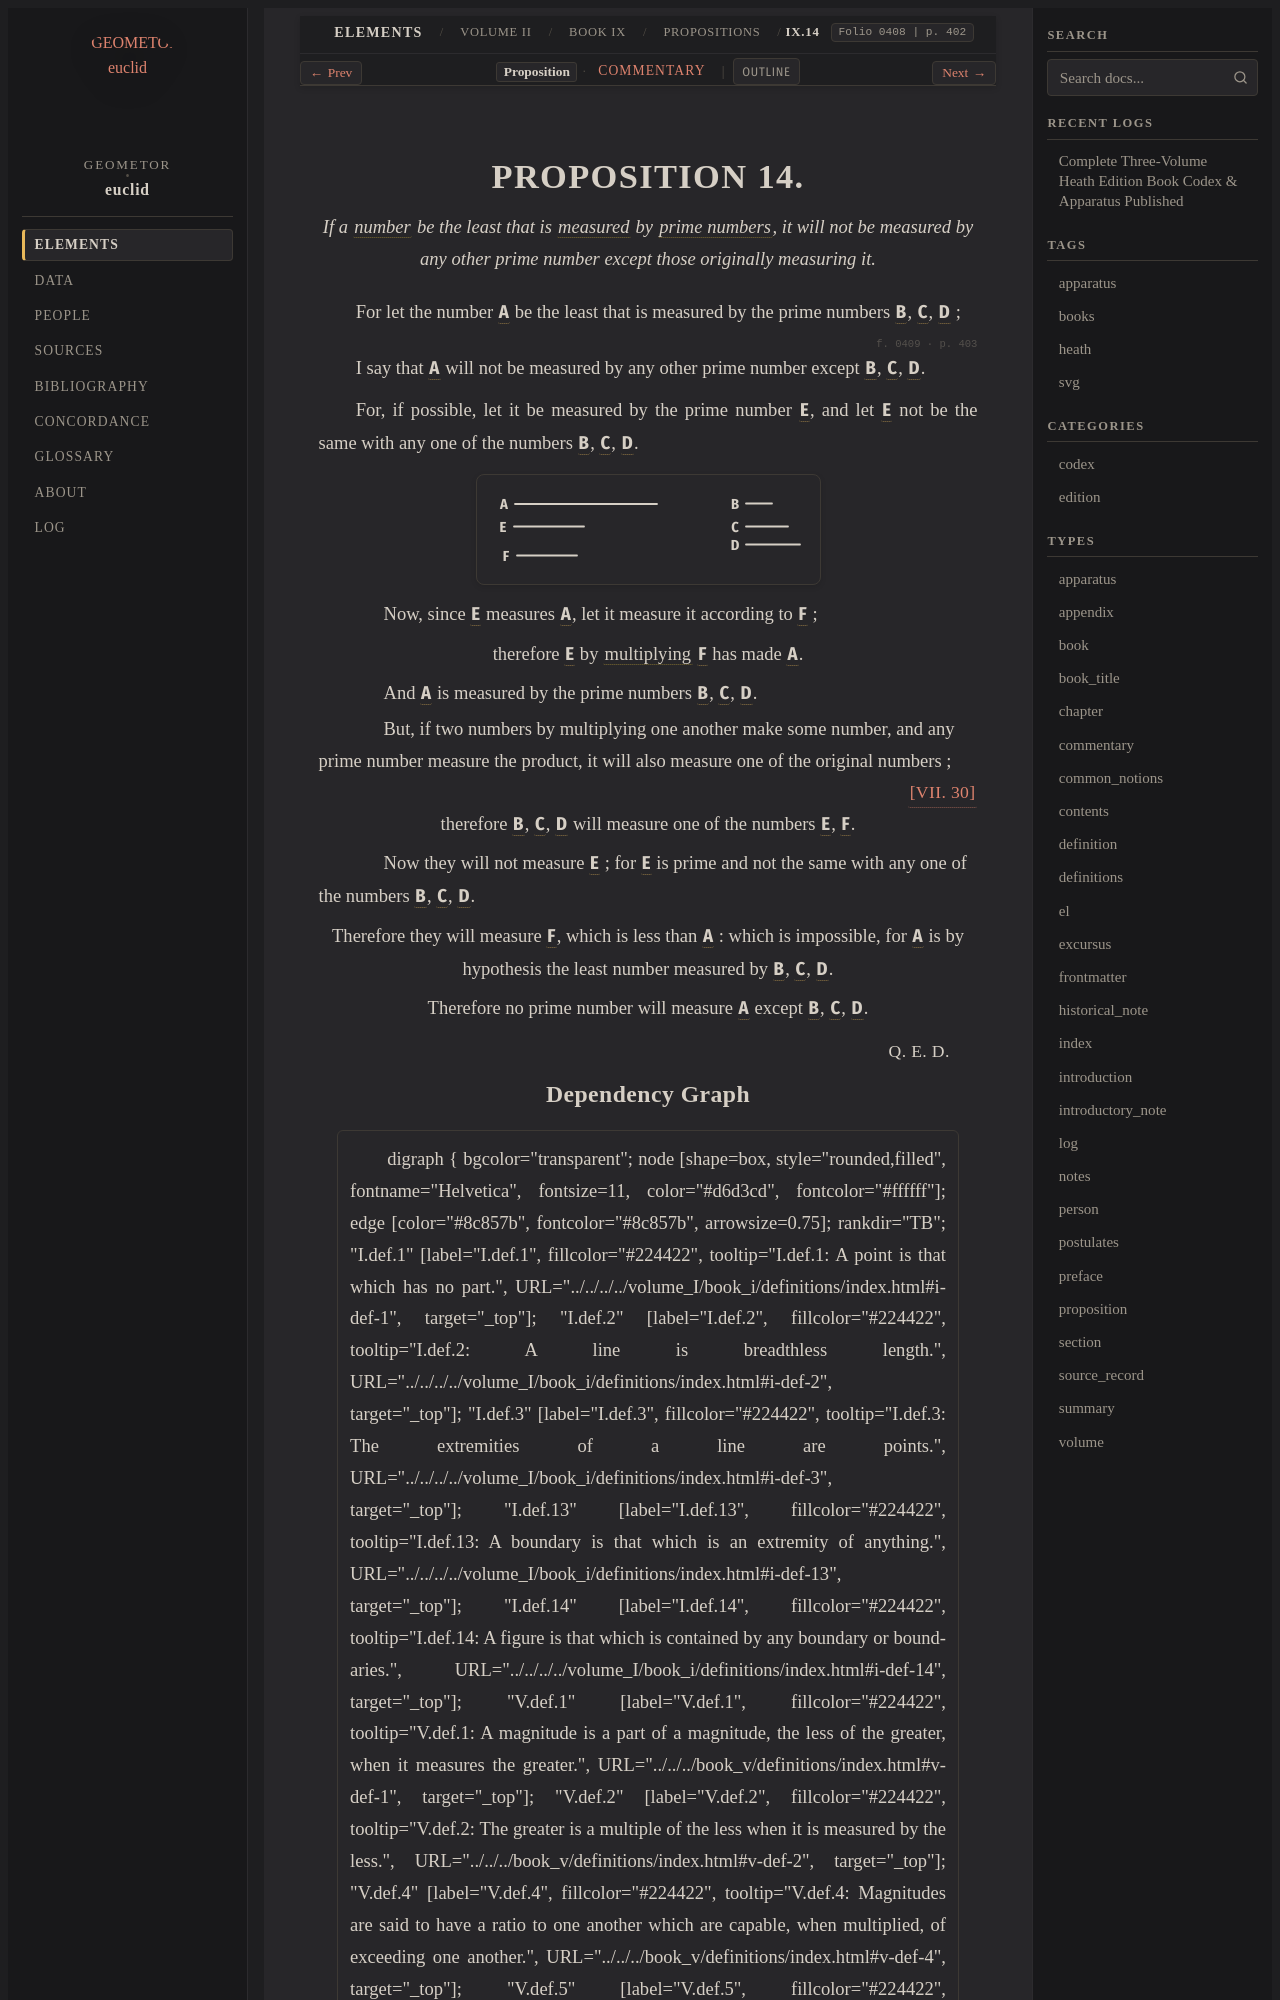

repository: geometor/euclid · page: heath/volume_II/book_ix/propositions/14/index.html · generator: sphinx

:canonical_id: IX.14
:volume: II
:book: IX
:proposition: 14
:type: proposition
:title: Proposition IX.14
:folios: 0408, 0409
:folio: 0408
:page: 402
:pages: 402, 403
:dependencies: V.def.1, VII.def.2, VII.def.11, VII.30

.. _IX.14:

.. folio:: 0408
   :page: 402

PROPOSITION 14.
===============

.. enunciation::

   If a :term:`number <number>` be the least that is :term:`measured <part-aliquot>` by :term:`prime numbers <prime-number>`, it will not be measured by any other prime number except those originally measuring it.

For let the number :g:`A <0409.g1:A>` be the least that is measured by the prime numbers :g:`B <0409.g1:B>`, :g:`C <0409.g1:C>`, :g:`D <0409.g1:D>` ;

.. _folio-ii-0409:

.. folio:: 0409
   :page: 403

I say that :g:`A <0409.g1:A>` will not be measured by any other prime number except :g:`B <0409.g1:B>`, :g:`C <0409.g1:C>`, :g:`D <0409.g1:D>`.

For, if possible, let it be measured by the prime number :g:`E <0409.g1:E>`, and let :g:`E <0409.g1:E>` not be the same with any one of the numbers :g:`B <0409.g1:B>`, :g:`C <0409.g1:C>`, :g:`D <0409.g1:D>`.

.. picture:: 0409.g1.svg
   :alt: Proposition 14 diagram

.. subclause::

   Now, since :g:`E <0409.g1:E>` measures :g:`A <0409.g1:A>`, let it measure it according to :g:`F <0409.g1:F>` ;

.. assertion::

   therefore :g:`E <0409.g1:E>` by :term:`multiplying <multiply>` :g:`F <0409.g1:F>` has made :g:`A <0409.g1:A>`.

.. subclause::

   And :g:`A <0409.g1:A>` is measured by the prime numbers :g:`B <0409.g1:B>`, :g:`C <0409.g1:C>`, :g:`D <0409.g1:D>`.

.. subclause::

   But, if two numbers by multiplying one another make some number, and any prime number measure the product, it will also measure one of the original numbers ; :just:`[VII. 30] <VII.30>`

.. assertion::

   therefore :g:`B <0409.g1:B>`, :g:`C <0409.g1:C>`, :g:`D <0409.g1:D>` will measure one of the numbers :g:`E <0409.g1:E>`, :g:`F <0409.g1:F>`.

.. subclause::

   Now they will not measure :g:`E <0409.g1:E>` ; for :g:`E <0409.g1:E>` is prime and not the same with any one of the numbers :g:`B <0409.g1:B>`, :g:`C <0409.g1:C>`, :g:`D <0409.g1:D>`.

.. assertion::

   Therefore they will measure :g:`F <0409.g1:F>`, which is less than :g:`A <0409.g1:A>` : which is impossible, for :g:`A <0409.g1:A>` is by hypothesis the least number measured by :g:`B <0409.g1:B>`, :g:`C <0409.g1:C>`, :g:`D <0409.g1:D>`.

.. assertion::

   Therefore no prime number will measure :g:`A <0409.g1:A>` except :g:`B <0409.g1:B>`, :g:`C <0409.g1:C>`, :g:`D <0409.g1:D>`.

.. qed::

   :just:`Q. E. D.`
